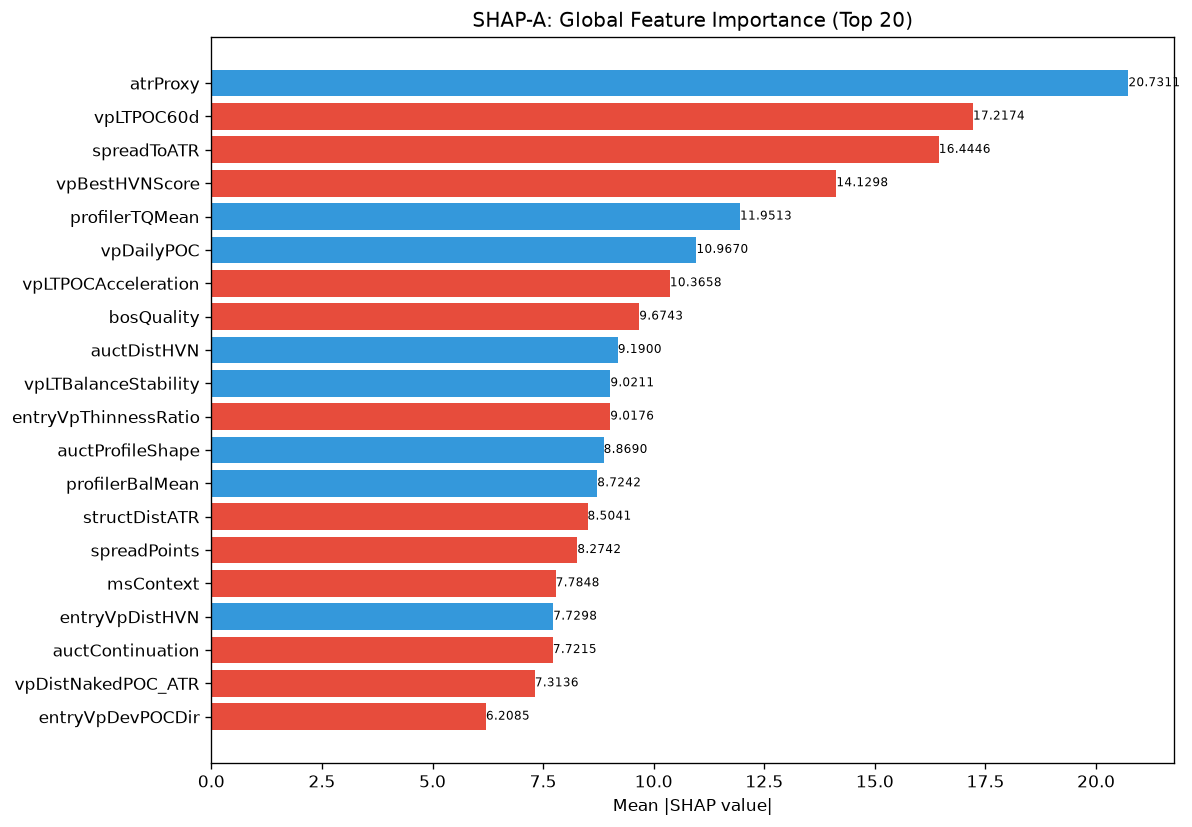

Data behind this chart, as committed beside it:
feature, category, mean_abs_shap, mean_shap, std_shap, rank
atrProxy, unknown, 20.73, 0.7796, 21.29, 1
vpLTPOC60d, unknown, 17.22, -1.664, 8.66, 2
spreadToATR, unknown, 16.44, -1.699, 15.59, 3
vpBestHVNScore, unknown, 14.13, -2.58, 10.88, 4
profilerTQMean, unknown, 11.95, 1.502, 8.153, 5
vpDailyPOC, unknown, 10.97, 0.4294, 12.16, 6
vpLTPOCAcceleration, unknown, 10.37, -1.053, 15.28, 7
bosQuality, structure_composite, 9.674, -3.954, 16.45, 8
auctDistHVN, unknown, 9.19, 1.021, 12.7, 9
vpLTBalanceStability, unknown, 9.021, 2.004, 6.816, 10
entryVpThinnessRatio, unknown, 9.018, -1.27, 8.756, 11
auctProfileShape, unknown, 8.869, 1.459, 7.002, 12
profilerBalMean, unknown, 8.724, 0.5539, 17.23, 13
structDistATR, unknown, 8.504, -0.5778, 8.952, 14
spreadPoints, unknown, 8.274, -0.2105, 26, 15
msContext, engine_composite, 7.785, -0.8938, 10.55, 16
entryVpDistHVN, unknown, 7.73, 1.716, 7.584, 17
auctContinuation, unknown, 7.722, -0.5147, 8.87, 18
vpDistNakedPOC_ATR, unknown, 7.314, -2.449, 9.548, 19
entryVpDevPOCDir, unknown, 6.208, -1.462, 3.84, 20
ofParticipation, unknown, 6.109, 0.6517, 4.864, 21
vpLTAcceptanceAtPrice, unknown, 5.976, -0.146, 4.778, 22
vpLTTransitionScore, unknown, 5.96, 1.089, 7.476, 23
vpLTMajorLVNStrength, unknown, 5.893, 0.09917, 4.193, 24
vpCompPOC, unknown, 5.782, 0.3562, 6.629, 25
RR, unknown, 5.703, -0.4915, 3.722, 26
auctBalance, unknown, 5.606, -0.4902, 3.476, 27
auctHVNStrength, unknown, 5.58, 0.4373, 4.451, 28
auctAcceptance, unknown, 5.404, -0.6867, 8.67, 29
auctExhaustion, unknown, 5.379, -0.9911, 7.182, 30
auctRegimeConf, unknown, 5.221, 0.0276, 7.873, 31
liqSessionLiq, unknown, 5.206, 0.7682, 5.107, 32
vpLTPOC30d, unknown, 5.081, -0.1898, 3.266, 33
TP, unknown, 4.732, 0.8123, 2.028, 34
auctLVNStrength, unknown, 4.678, -1.618, 8.34, 35
auctDistLVN, unknown, 4.603, -0.1614, 4.555, 36
ofDeltaProxy, unknown, 4.568, 0.6716, 6.468, 37
msTickImbalance, unknown, 4.43, -1.039, 5.739, 38
vpLTMajorHVNStrength, unknown, 4.426, 0.5119, 7.737, 39
vpMigrationScore, unknown, 4.303, 0.4369, 4.317, 40
ofFlowIntensity, unknown, 4.278, 0.04073, 8.39, 41
auctMajorLVN, unknown, 4.107, 0.7496, 5.887, 42
vpDevPOCSlope, unknown, 4.064, -0.3684, 4.283, 43
entryVpVAH, unknown, 3.993, 0.2605, 3.736, 44
liqDensity, unknown, 3.969, -0.2848, 9.113, 45
smZoneQuality, unknown, 3.878, -0.1234, 3.474, 46
liqStopCluster, unknown, 3.558, -0.8223, 2.854, 47
vpCompVAL, unknown, 3.461, -0.4385, 2.892, 48
ofAbsorption, unknown, 3.396, 0.2928, 3.247, 49
liqEqualHL, unknown, 3.343, 0.201, 5.189, 50
auctTargetPrice, unknown, 2.813, 0.0364, 2.706, 51
liqPremDisc, unknown, 2.762, -0.2025, 3.145, 52
ofContext, engine_composite, 2.721, -0.6069, 2.237, 53
profilerMigMean, unknown, 2.638, 0.2449, 2.873, 54
vpLTMajorLVNPrice, unknown, 2.499, 0.05043, 2.925, 55
msCompression, unknown, 2.471, -0.468, 2.6, 56
auctExpReward, unknown, 2.341, 0.3955, 3.107, 57
vpVAOverlapRatio, unknown, 2.338, -0.004262, 3.2, 58
smMitigation, unknown, 2.314, 0.1413, 2.232, 59
vpCompVAH, unknown, 2.277, -0.125, 2.347, 60
... 112 more rows
